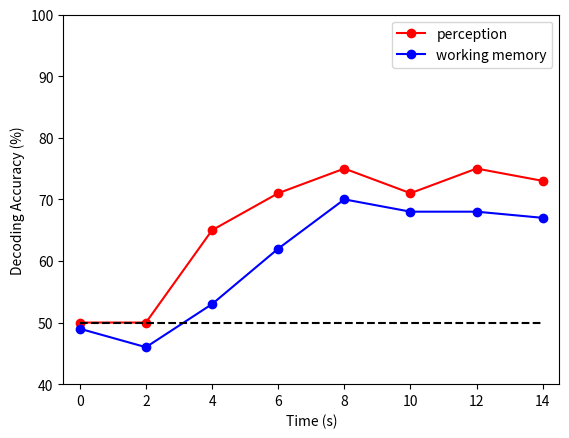

This chart was generated by the following Python code: (Note: this script raises an exception after producing the figure.)
import numpy as np
import matplotlib.pyplot as plt

direct = {}
direct['datc'] =  '/Users/<user>/Documents/Clayspace/EEG_TMS/datc'
direct['Figures'] = direct['datc'] + '/Figures'

fig = plt.figure()
fname = '/harrison_tong_memory.png'
time = [0, 2, 4, 6, 8, 10, 12, 14]
perception = [50, 50, 65, 71, 75, 71, 75, 73]
memory = [49, 46, 53, 62, 70, 68, 68, 67]
cc_level = [50, 50, 50, 50, 50, 50, 50, 50]
plt.plot(time, perception, 'ro-', label = 'perception')
plt.plot(time, memory, 'bo-', label = 'working memory')
plt.plot(time, cc_level, 'k--', label = '_no_legend_')
plt.xlabel('Time (s)')
plt.ylabel('Decoding Accuracy (%)')
plt.xlim([-0.5, 14.5])
plt.ylim([40, 100])
plt.legend()
fig.savefig(direct['Figures'] + fname, dpi = 600, format='png')